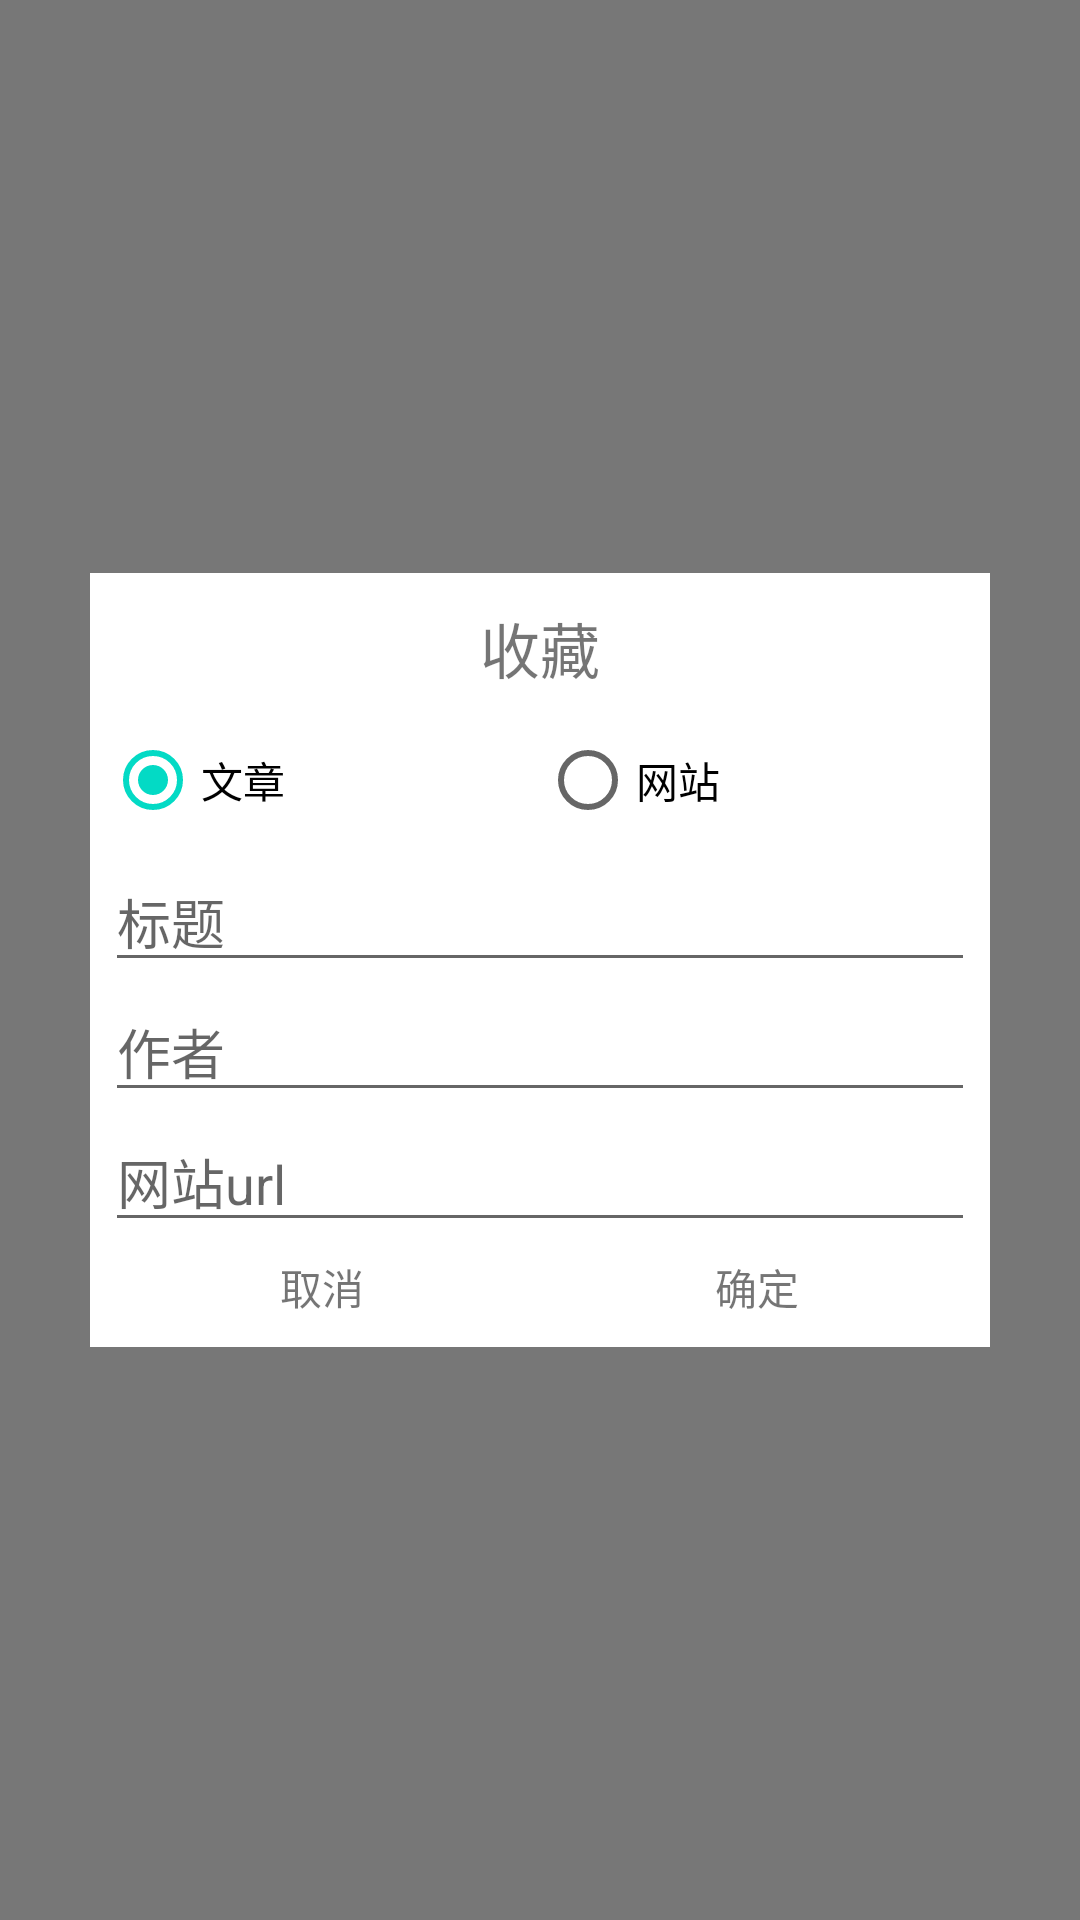

This screen was rendered from an Android layout file. Write that file and the resources it references.
<!-- AndroidManifest.xml: application theme Theme.WanAndroidDemo -->
<!-- res/layout/dialog_collect.xml -->
<?xml version="1.0" encoding="utf-8"?>
<RelativeLayout xmlns:android="http://schemas.android.com/apk/res/android"
    android:layout_width="match_parent"
    android:layout_height="match_parent"
    android:background="#8000">

    <RelativeLayout
        android:layout_width="300dp"
        android:layout_height="wrap_content"
        android:layout_centerHorizontal="true"
        android:layout_centerVertical="true"
        android:padding="5dp"
        android:background="@color/white"
        >

        <TextView
            android:layout_width="match_parent"
            android:layout_height="40dp"
            android:gravity="center"
            android:id="@+id/dialog_title"
            android:text="收藏"
            android:textSize="20sp" />

            <RadioGroup
                android:layout_width="match_parent"
                android:layout_height="wrap_content"
                android:orientation="horizontal"
                android:id="@+id/dialog_choice"
                android:layout_below="@+id/dialog_title">

                <RadioButton
                    android:layout_weight="1"
                    android:layout_width="wrap_content"
                    android:layout_height="wrap_content"
                    android:id="@+id/dialog_collect_article"
                    android:textColor="@color/black"
                    android:text="@string/article"
                    android:checked="true"
                    />
                <RadioButton
                    android:layout_weight="1"
                    android:layout_width="wrap_content"
                    android:layout_height="wrap_content"
                    android:id="@+id/dialog_collect_web"
                    android:textColor="@color/black"
                    android:text="@string/web"
                    />

            </RadioGroup>

        <EditText
            android:layout_width="match_parent"
            android:layout_height="wrap_content"
            android:id="@+id/dialog_collect_title"
            android:hint="标题"
            android:layout_below="@+id/dialog_choice"
            />

        <EditText
            android:layout_width="match_parent"
            android:layout_height="wrap_content"
            android:id="@+id/dialog_collect_author"
            android:hint="作者"
            android:layout_below="@+id/dialog_collect_title"
            />

        <EditText
            android:layout_width="match_parent"
            android:layout_height="wrap_content"
            android:id="@+id/dialog_collect_link"
            android:hint="网站url"
            android:layout_below="@+id/dialog_collect_author"
            />


        <LinearLayout
            android:layout_width="match_parent"
            android:layout_height="wrap_content"
            android:layout_below="@+id/dialog_collect_link"
            >

            <TextView
                android:id="@+id/dialog_cancel_btn"
                android:layout_width="wrap_content"
                android:layout_height="30dp"
                android:text="取消"
                android:gravity="center_horizontal|center_vertical"
                android:layout_weight="1"/>

            <TextView
                android:id="@+id/dialog_sure_btn"
                android:layout_width="wrap_content"
                android:layout_height="30dp"
                android:text="确定"
                android:gravity="center_horizontal|center_vertical"
                android:layout_weight="1"/>

        </LinearLayout>

    </RelativeLayout>

</RelativeLayout>
<!-- resources referenced by this layout -->
<resources>
  <color name="black">#FF000000</color>
  <color name="white">#FFFFFFFF</color>
  <string name="article">文章</string>
  <string name="web">网站</string>
  <style name="Theme.WanAndroidDemo" parent="Theme.MaterialComponents.Light.NoActionBar">
          
          <item name="colorPrimary">@color/purple_500</item>
          <item name="colorPrimaryVariant">@color/purple_700</item>
          <item name="colorOnPrimary">@color/white</item>
          
          <item name="colorSecondary">@color/teal_200</item>
          <item name="colorSecondaryVariant">@color/teal_700</item>
          <item name="colorOnSecondary">@color/colorTranslate</item>
          
          <item name="android:statusBarColor" tools:targetApi="l">?attr/colorPrimaryVariant</item>
          
      </style>
  <color name="purple_500">#FF6200EE</color>
  <color name="purple_700">#FF3700B3</color>
  <color name="teal_200">#FF03DAC5</color>
  <color name="teal_700">#FF018786</color>
  <color name="colorTranslate">#FFBB86FC</color>
</resources>
